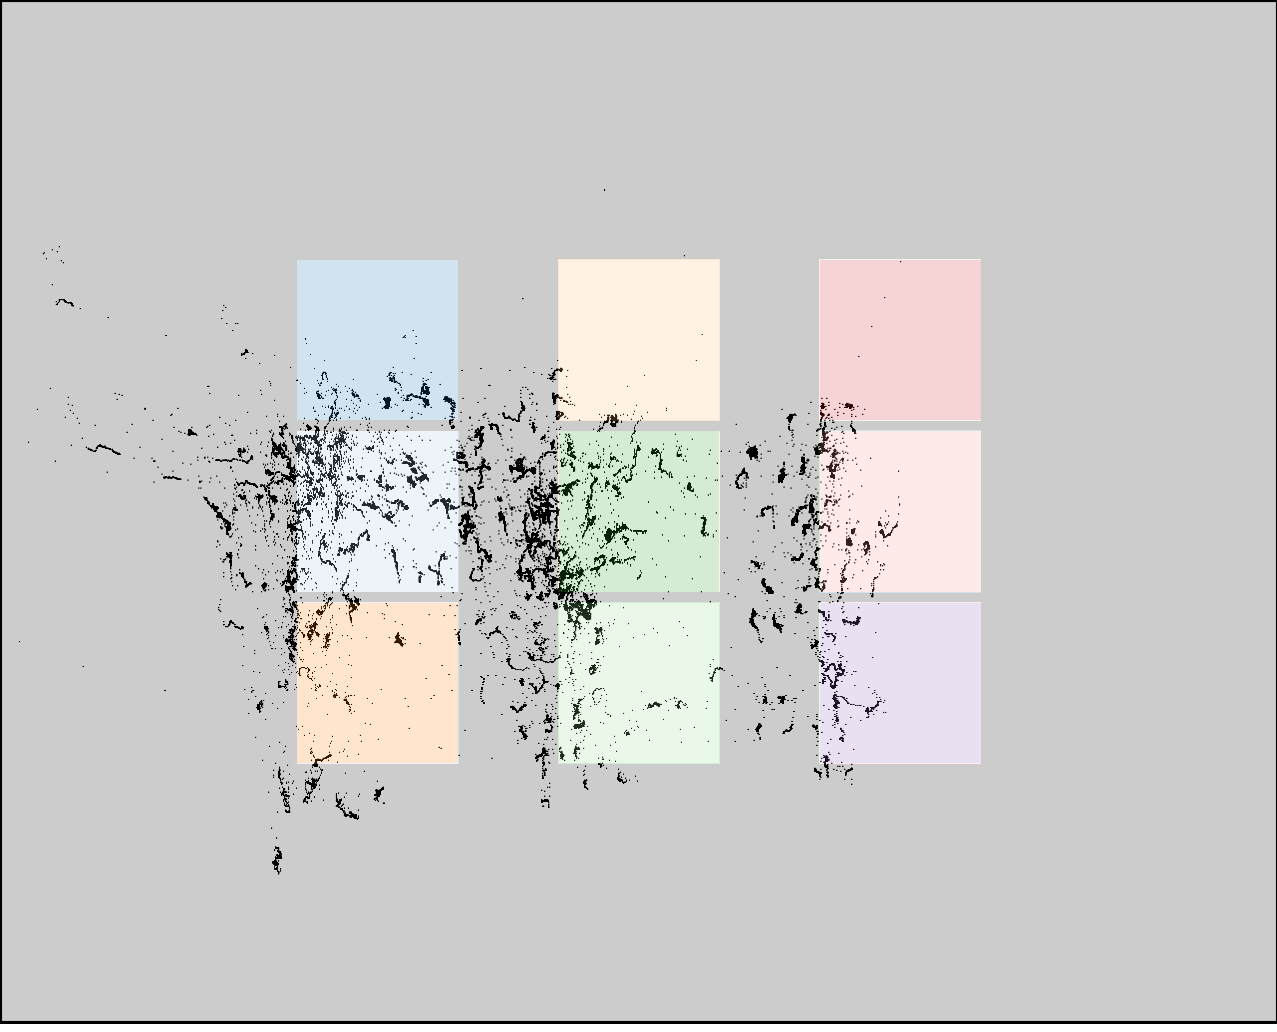

Data behind this chart, as committed beside it:
click0, click1, click2, click3, click4, click5, click6, click7, click8
293, 293, 294, 511, 528, 533, 787, 794, 799
371, 536, 706, 440, 605, 770, 439, 602, 768
